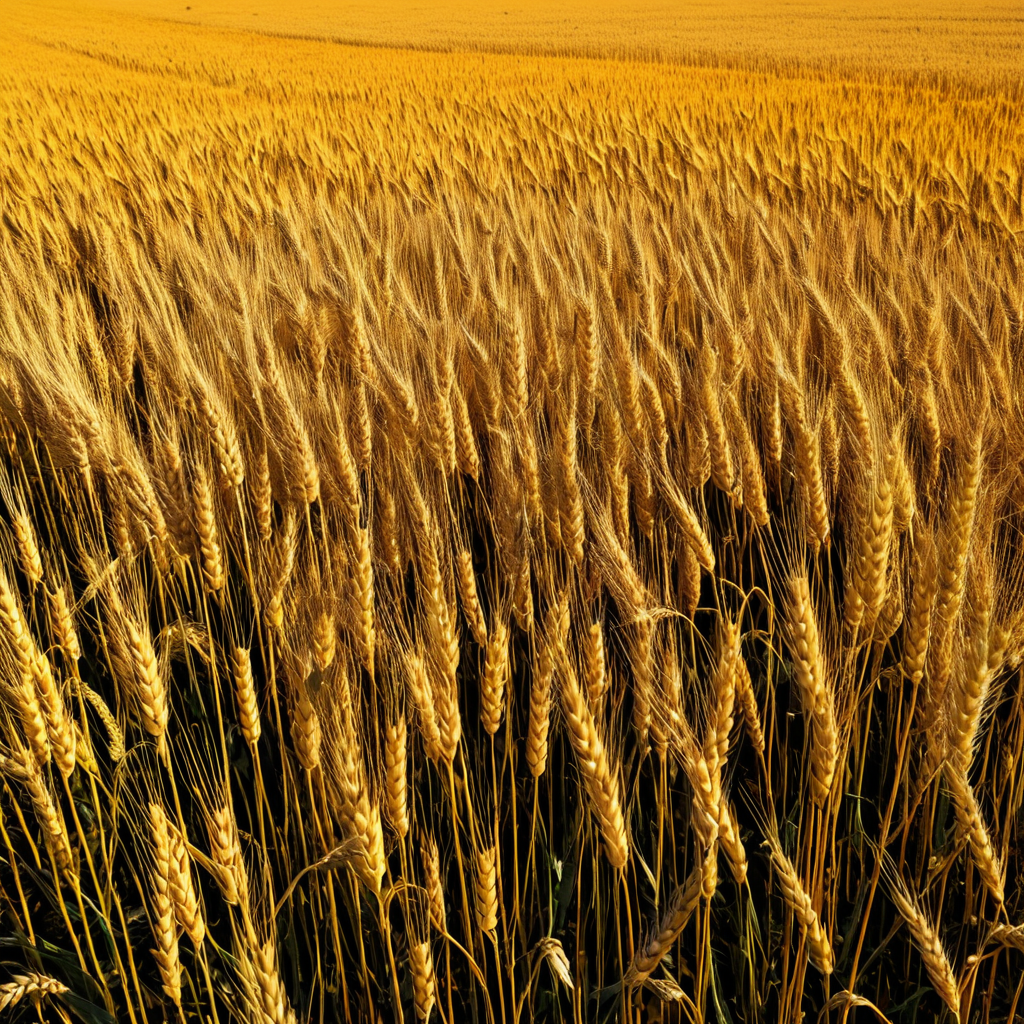
Generation parameters embedded in this image by AUTOMATIC1111 Stable Diffusion web UI or a fork of it (Forge, ...) (PNG 'parameters' text chunk):
(Minimalism:1.1) (Pop art:1.3), A golden wheat field is marred by patches of dark, thorny weeds, as workers await the harvest.
Negative prompt: bad hands, bad feet, bad faces, bad eyes, weird arms and legs, tattoo, statue, picture frame, anime, cartoon, signature
Steps: 30, Sampler: DPM++ 2M, Schedule type: Karras, CFG scale: 7, Seed: 3338647233, Size: 1024x1024, Model hash: 33e58e8668, Model: Juggernaut-XI-byRunDiffusion, Token merging ratio: 0.1, Version: v1.10.1